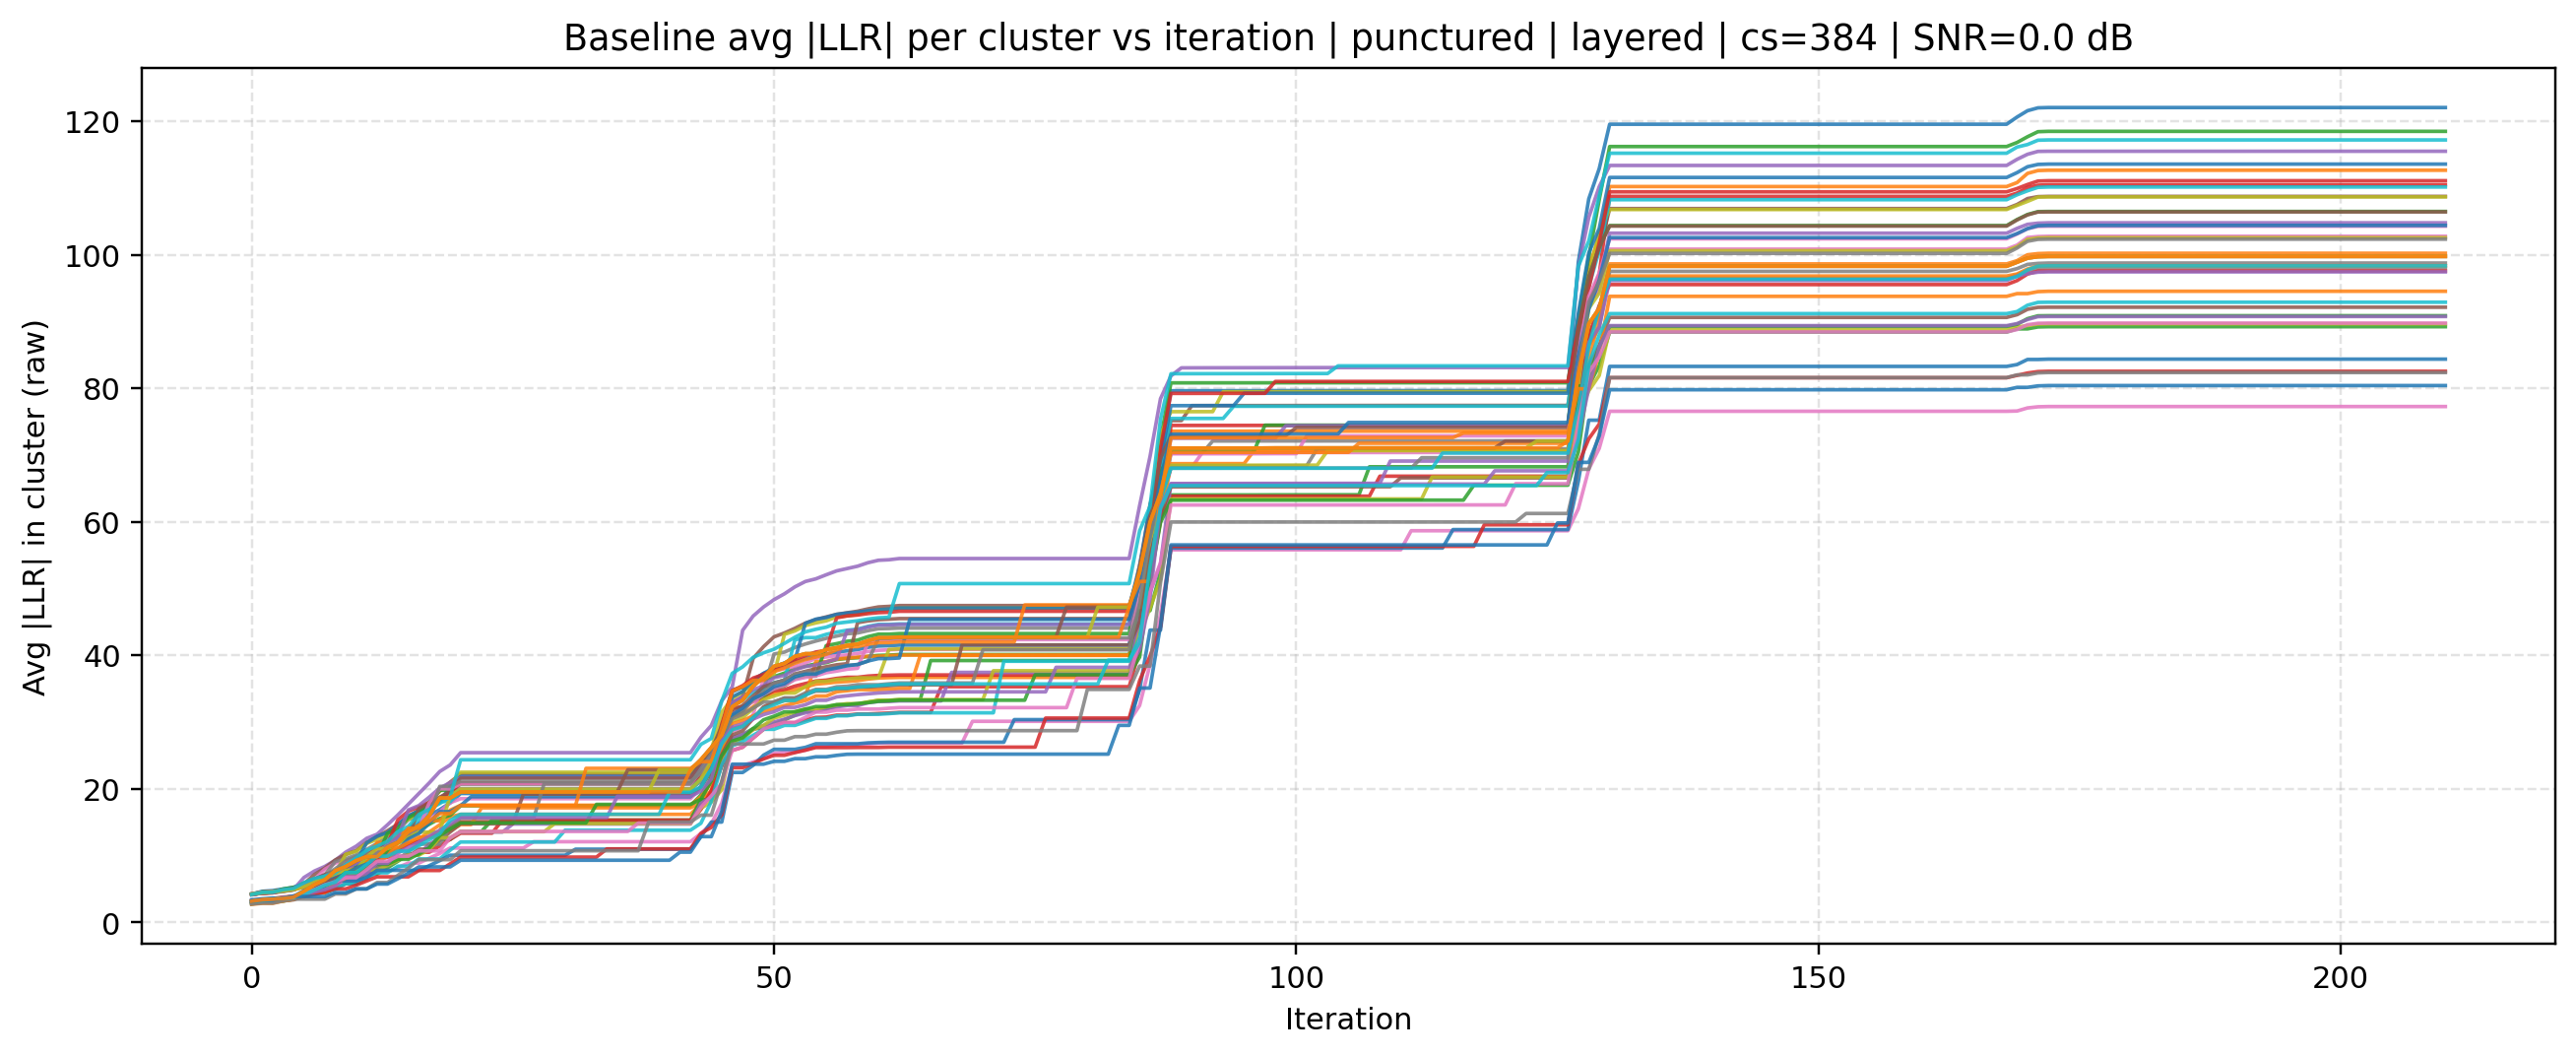

The file beside this chart, header and first rows:
source, mode, cluster_size, iteration, cluster_id, avg_abs_llr, snr_db
baseline, layered, 384, 0, 0, 4.259, 0.0
baseline, layered, 384, 0, 1, 4.257, 0.0
baseline, layered, 384, 0, 2, 4.205, 0.0
baseline, layered, 384, 0, 3, 4.191, 0.0
baseline, layered, 384, 0, 4, 4.205, 0.0
baseline, layered, 384, 0, 5, 4.257, 0.0
baseline, layered, 384, 0, 6, 4.301, 0.0
baseline, layered, 384, 0, 7, 4.233, 0.0
baseline, layered, 384, 0, 8, 4.239, 0.0
baseline, layered, 384, 0, 9, 4.182, 0.0
baseline, layered, 384, 0, 10, 4.176, 0.0
baseline, layered, 384, 0, 11, 4.228, 0.0
baseline, layered, 384, 0, 12, 4.265, 0.0
baseline, layered, 384, 0, 13, 4.2, 0.0
baseline, layered, 384, 0, 14, 4.187, 0.0
baseline, layered, 384, 0, 15, 4.251, 0.0
baseline, layered, 384, 0, 16, 4.266, 0.0
baseline, layered, 384, 0, 17, 4.254, 0.0
baseline, layered, 384, 0, 18, 4.26, 0.0
baseline, layered, 384, 0, 19, 4.204, 0.0
baseline, layered, 384, 0, 20, 3.18, 0.0
baseline, layered, 384, 0, 21, 3.151, 0.0
baseline, layered, 384, 0, 22, 2.771, 0.0
baseline, layered, 384, 0, 23, 3.233, 0.0
baseline, layered, 384, 0, 24, 3.149, 0.0
baseline, layered, 384, 0, 25, 2.857, 0.0
baseline, layered, 384, 0, 26, 3.353, 0.0
baseline, layered, 384, 0, 27, 2.835, 0.0
baseline, layered, 384, 0, 28, 3.142, 0.0
baseline, layered, 384, 0, 29, 2.851, 0.0
baseline, layered, 384, 0, 30, 3.391, 0.0
baseline, layered, 384, 0, 31, 2.733, 0.0
baseline, layered, 384, 0, 32, 3.192, 0.0
baseline, layered, 384, 0, 33, 3.151, 0.0
baseline, layered, 384, 0, 34, 3.165, 0.0
baseline, layered, 384, 0, 35, 3.184, 0.0
baseline, layered, 384, 0, 36, 3.185, 0.0
baseline, layered, 384, 0, 37, 2.775, 0.0
baseline, layered, 384, 0, 38, 3.184, 0.0
baseline, layered, 384, 0, 39, 3.17, 0.0
baseline, layered, 384, 0, 40, 3.146, 0.0
baseline, layered, 384, 0, 41, 3.184, 0.0
baseline, layered, 384, 1, 0, 4.67, 0.0
baseline, layered, 384, 1, 1, 4.462, 0.0
baseline, layered, 384, 1, 2, 4.41, 0.0
baseline, layered, 384, 1, 3, 4.399, 0.0
baseline, layered, 384, 1, 4, 4.508, 0.0
baseline, layered, 384, 1, 5, 4.459, 0.0
baseline, layered, 384, 1, 6, 4.503, 0.0
baseline, layered, 384, 1, 7, 4.369, 0.0
baseline, layered, 384, 1, 8, 4.442, 0.0
baseline, layered, 384, 1, 9, 4.429, 0.0
baseline, layered, 384, 1, 10, 4.423, 0.0
baseline, layered, 384, 1, 11, 4.39, 0.0
baseline, layered, 384, 1, 12, 4.571, 0.0
baseline, layered, 384, 1, 13, 4.362, 0.0
baseline, layered, 384, 1, 14, 4.435, 0.0
baseline, layered, 384, 1, 15, 4.555, 0.0
baseline, layered, 384, 1, 16, 4.512, 0.0
baseline, layered, 384, 1, 17, 4.417, 0.0
... 8,802 more rows
